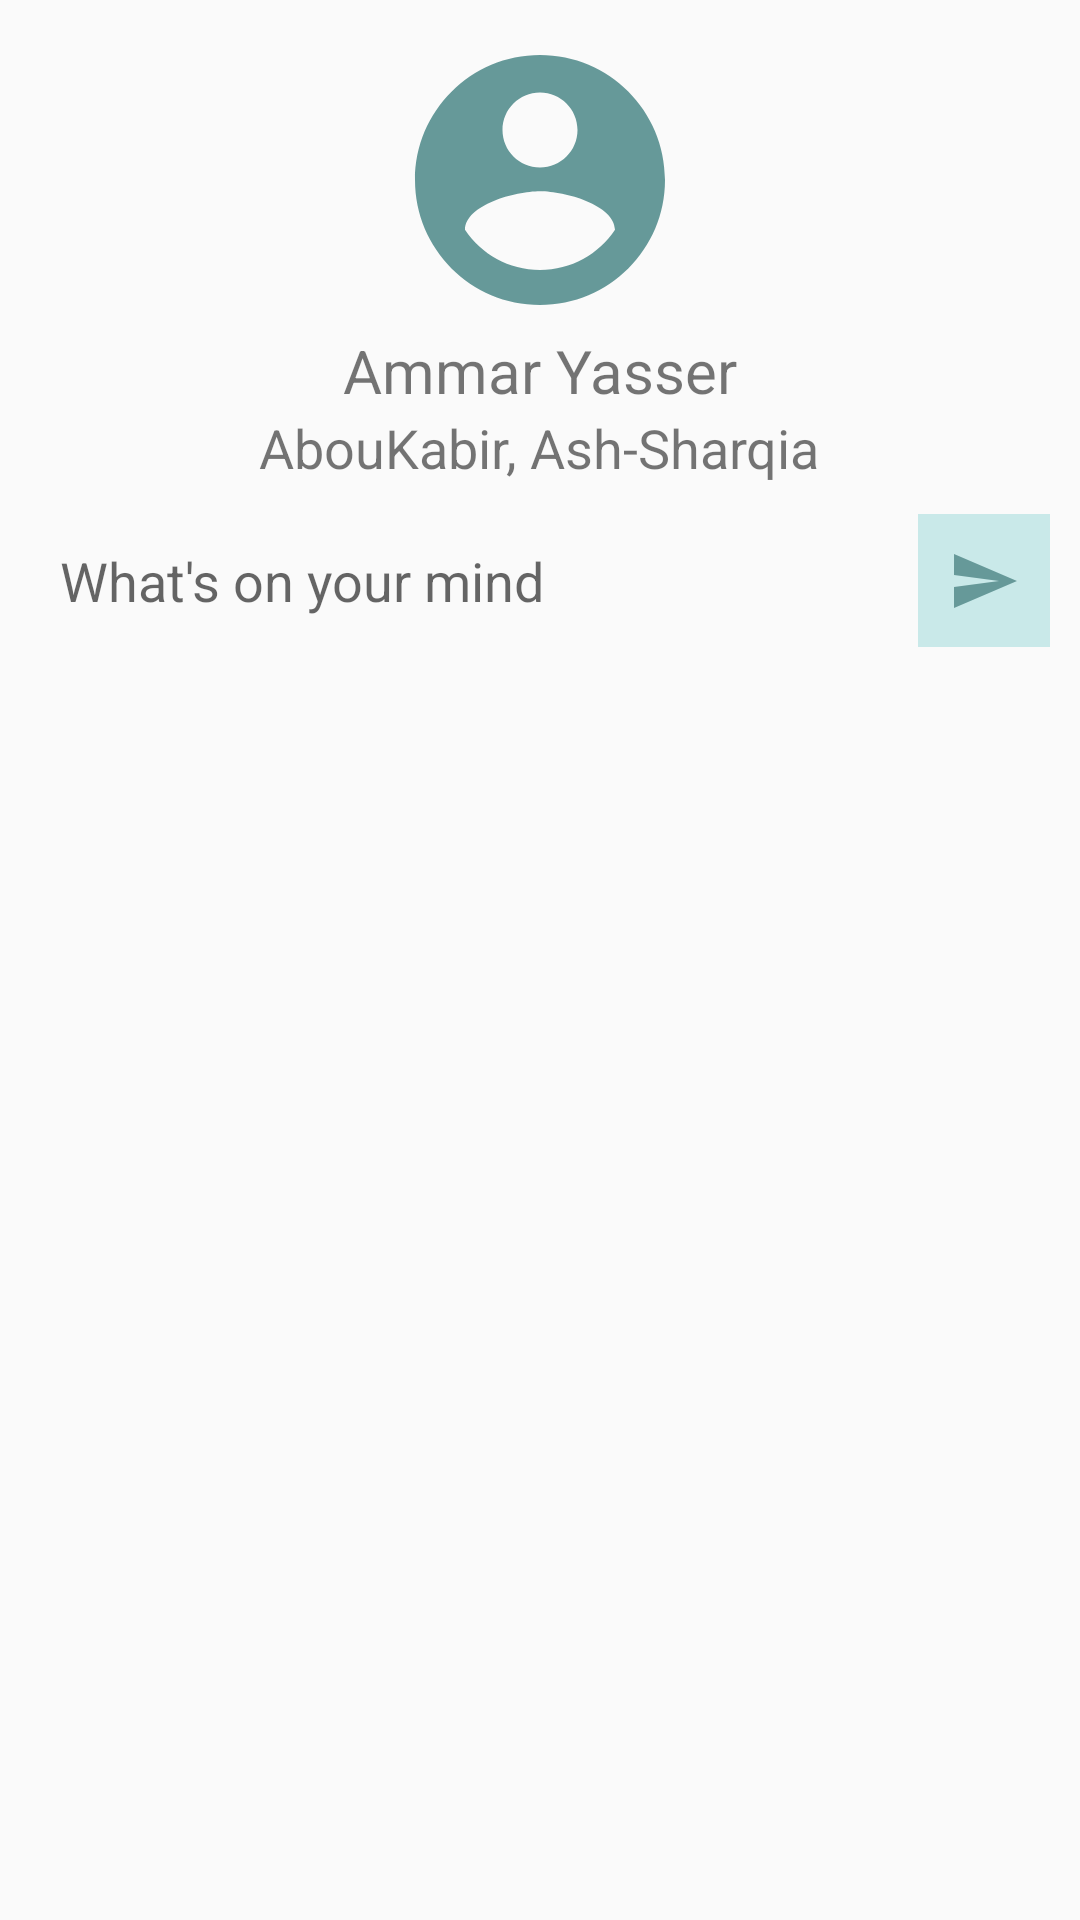

Here is an Android app screen rendered from its layout file. Give the layout XML and the strings, colors and styles it references.
<!-- AndroidManifest.xml: application theme AppTheme -->
<!-- res/layout/activity_profile.xml -->
<?xml version="1.0" encoding="utf-8"?>
<ScrollView xmlns:android="http://schemas.android.com/apk/res/android"
    xmlns:tools="http://schemas.android.com/tools"
    android:layout_width="match_parent"
    android:layout_height="match_parent"
    android:background="@drawable/bg_activity"
    tools:context=".ProfileActivity">

    <LinearLayout
        android:layout_width="match_parent"
        android:layout_height="wrap_content"
        android:orientation="vertical">

        
        <LinearLayout
            android:layout_width="match_parent"
            android:layout_height="wrap_content"
            android:gravity="center"
            android:orientation="vertical"
            android:padding="10dp">

            <ImageView
                android:layout_width="wrap_content"
                android:layout_height="wrap_content"
                android:src="@drawable/ic_set_account_circle_100dp" />

            <TextView
                android:layout_width="wrap_content"
                android:layout_height="wrap_content"
                android:text="Ammar Yasser"
                android:textSize="20sp" />

            <TextView
                android:layout_width="wrap_content"
                android:layout_height="wrap_content"
                android:text="AbouKabir, Ash-Sharqia"
                android:textSize="18sp" />

            <LinearLayout
                android:layout_width="match_parent"
                android:layout_height="wrap_content"
                android:layout_marginTop="10dp"
                android:orientation="horizontal"
                android:padding="0dp">

                <EditText
                    android:id="@+id/post_et"
                    android:layout_width="0dp"
                    android:layout_height="wrap_content"
                    android:layout_weight="1"
                    android:background="@android:color/transparent"
                    android:hint="What's on your mind"
                    android:inputType="textMultiLine"
                    android:padding="10dp"
                    android:textColor="@color/colorPrimary"
                    android:textDirection="locale" />

                <ImageButton
                    android:id="@+id/post_btn"
                    android:layout_width="wrap_content"
                    android:layout_height="match_parent"
                    android:background="@color/colorPrimaryLight"
                    android:padding="10dp"
                    android:src="@drawable/ic_send_24dp" />
            </LinearLayout>
        </LinearLayout>

        <LinearLayout
            android:id="@+id/posts_layout"
            android:layout_width="match_parent"
            android:layout_height="wrap_content"
            android:orientation="vertical"
            android:padding="10dp" />

    </LinearLayout>
</ScrollView>
<!-- resources referenced by this layout -->
<resources>
  <color name="colorPrimary">#699</color>
  <color name="colorPrimaryLight">#C9E9E9</color>
  <!-- drawable ic_send_24dp (drawable) -->
  <vector xmlns:android="http://schemas.android.com/apk/res/android"
      android:width="24dp"
      android:height="24dp"
      android:autoMirrored="true"
      android:tint="@color/colorPrimary"
      android:viewportWidth="24.0"
      android:viewportHeight="24.0">
      <path
          android:fillColor="#FF000000"
          android:pathData="M2.01,21L23,12 2.01,3 2,10l15,2 -15,2z" />
  </vector>
  <!-- drawable ic_set_account_circle_100dp (drawable) -->
  <vector android:autoMirrored="true"
      android:height="100dp"
      android:tint="#669999"
      android:viewportHeight="24.0"
      android:viewportWidth="24.0"
      android:width="100dp"
      xmlns:android="http://schemas.android.com/apk/res/android">
      <path
          android:fillColor="#FF000000"
          android:pathData="M12,2C6.48,2 2,6.48 2,12s4.48,10 10,10 10,-4.48 10,-10S17.52,2 12,2zM12,5c1.66,0 3,1.34 3,3s-1.34,3 -3,3 -3,-1.34 -3,-3 1.34,-3 3,-3zM12,19.2c-2.5,0 -4.71,-1.28 -6,-3.22 0.03,-1.99 4,-3.08 6,-3.08 1.99,0 5.97,1.09 6,3.08 -1.29,1.94 -3.5,3.22 -6,3.22z" />
  </vector>
  <style name="AppTheme" parent="Theme.MaterialComponents.Light.DarkActionBar.Bridge">
          
          <item name="colorPrimary">@color/colorPrimary</item>
          <item name="colorPrimaryDark">@color/colorPrimaryDark</item>
          <item name="colorAccent">@color/colorAccent</item>
      </style>
  <color name="colorPrimaryDark">#588</color>
  <color name="colorAccent">@color/colorPrimaryDark</color>
</resources>
